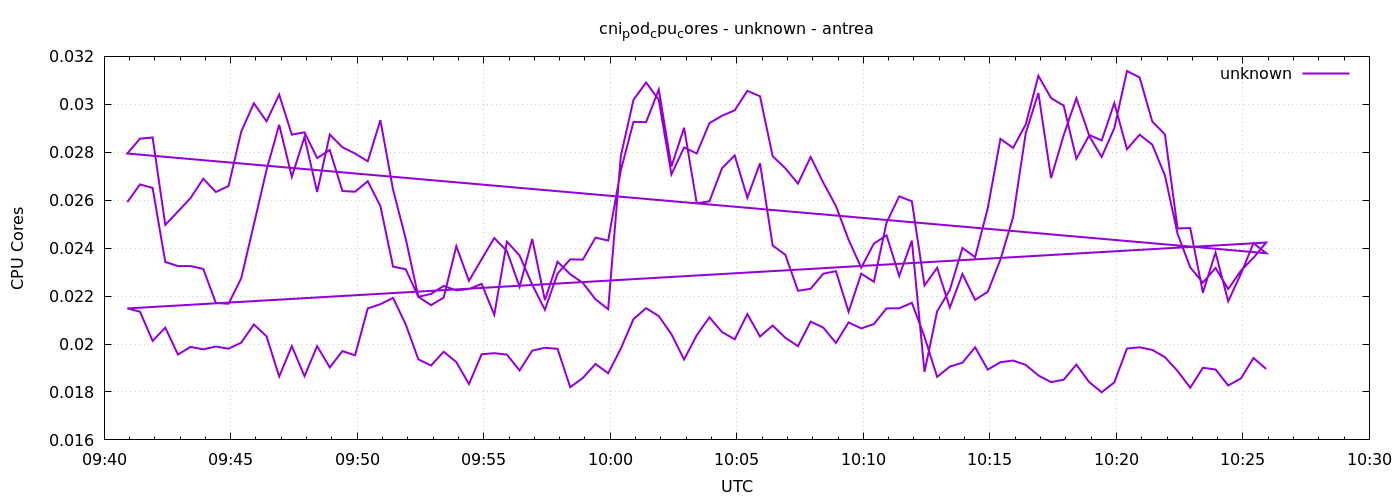

The data file committed next to this chart (first rows):
1777974055	0.025920641634186895
1777974085	0.02666
1777974115	0.02651
1777974145	0.02342
1777974175	0.02325
1777974205	0.02325
1777974235	0.02313
1777974265	0.02171
1777974295	0.02168
1777974325	0.02274
1777974355	0.02499
1777974385	0.02726
1777974415	0.02915
1777974445	0.02698
1777974475	0.02863
1777974505	0.02634
1777974535	0.02874
1777974565	0.02821
1777974595	0.02795
1777974625	0.02762
1777974655	0.02934
1777974685	0.02644
1777974715	0.02439
1777974745	0.02197
1777974775	0.02162
1777974805	0.02194
1777974835	0.02408
1777974865	0.02263
1777974895	0.02354
1777974925	0.02442
1777974955	0.02387
1777974985	0.02239
1777975015	0.02439
1777975045	0.02183
1777975075	0.02343
1777975105	0.02291
1777975135	0.02255
1777975165	0.02187
1777975195	0.02145
1777975225	0.02785
1777975255	0.03019
1777975285	0.03091
1777975315	0.03019
1777975345	0.02708
1777975375	0.0282
1777975405	0.02795
1777975435	0.02921
1777975465	0.02952
1777975495	0.02975
1777975525	0.03056
1777975555	0.03034
1777975585	0.02783
1777975615	0.02733
1777975645	0.02669
1777975675	0.0278
1777975705	0.02673
1777975735	0.02576
1777975765	0.02435
1777975795	0.02319
1777975825	0.02419
1777975855	0.02453
... 212 more rows
